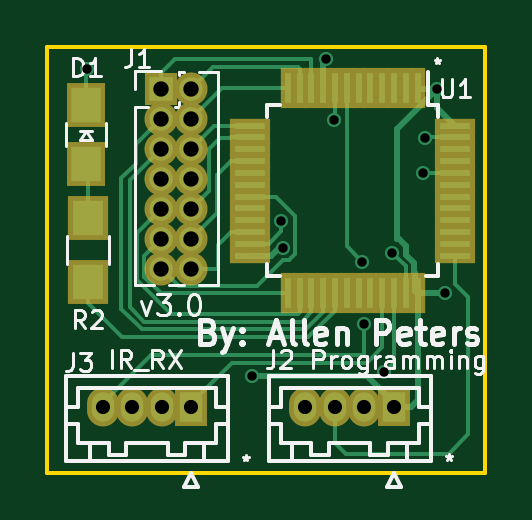
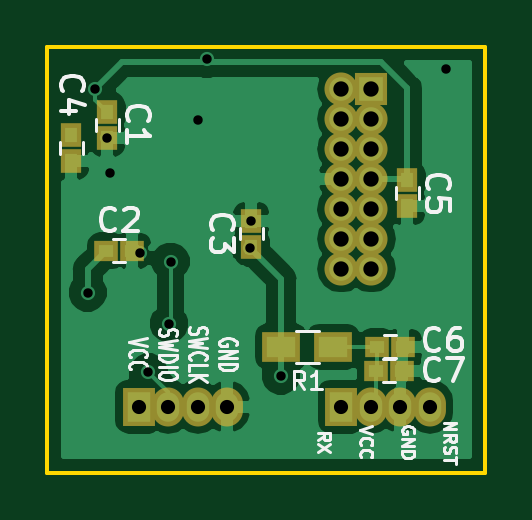
Circuit board: 8 layer files. Board 18.5 x 18.0 mm.
- bottom_copper: GrenadeConversion3-B.Cu.gbr (32939 bytes)
- bottom_mask: GrenadeConversion3-B.Mask.gbr (2029 bytes)
- bottom_silk: GrenadeConversion3-B.SilkS.gbr (14874 bytes)
- outline: GrenadeConversion3-Edge.Cuts.gbr (690 bytes)
- top_copper: GrenadeConversion3-F.Cu.gbr (13785 bytes)
- top_mask: GrenadeConversion3-F.Mask.gbr (2811 bytes)
- top_silk: GrenadeConversion3-F.SilkS.gbr (18220 bytes)
- drill: GrenadeConversion3.drl (653 bytes)

=== bottom_copper: GrenadeConversion3-B.Cu.gbr (32939 bytes, source omitted) ===
=== bottom_mask: GrenadeConversion3-B.Mask.gbr ===
G04 #@! TF.GenerationSoftware,KiCad,Pcbnew,(5.0.0)*
G04 #@! TF.CreationDate,2020-09-19T09:09:07-07:00*
G04 #@! TF.ProjectId,GrenadeConversion3,4772656E616465436F6E76657273696F,rev?*
G04 #@! TF.SameCoordinates,Original*
G04 #@! TF.FileFunction,Soldermask,Bot*
G04 #@! TF.FilePolarity,Negative*
%FSLAX46Y46*%
G04 Gerber Fmt 4.6, Leading zero omitted, Abs format (unit mm)*
G04 Created by KiCad (PCBNEW (5.0.0)) date 09/19/20 09:09:07*
%MOMM*%
%LPD*%
G01*
G04 APERTURE LIST*
%ADD10O,1.400000X1.400000*%
%ADD11R,1.400000X1.400000*%
%ADD12R,1.600000X1.300000*%
%ADD13O,1.350000X1.650000*%
%ADD14R,1.350000X1.650000*%
%ADD15R,0.900000X1.000000*%
%ADD16R,1.000000X0.900000*%
G04 APERTURE END LIST*
D10*
G04 #@! TO.C,J1*
X109728000Y-98806000D03*
X108458000Y-98806000D03*
X109728000Y-97536000D03*
X108458000Y-97536000D03*
X109728000Y-96266000D03*
X108458000Y-96266000D03*
X109728000Y-94996000D03*
X108458000Y-94996000D03*
X109728000Y-93726000D03*
X108458000Y-93726000D03*
X109728000Y-92456000D03*
X108458000Y-92456000D03*
X109728000Y-91186000D03*
D11*
X108458000Y-91186000D03*
G04 #@! TD*
D12*
G04 #@! TO.C,R1*
X112268000Y-102108000D03*
X110068000Y-102108000D03*
G04 #@! TD*
D13*
G04 #@! TO.C,J2*
X114554000Y-104648000D03*
X115804000Y-104648000D03*
X117054000Y-104648000D03*
D14*
X118304000Y-104648000D03*
G04 #@! TD*
G04 #@! TO.C,J3*
X109728000Y-104648000D03*
D13*
X108478000Y-104648000D03*
X107228000Y-104648000D03*
X105978000Y-104648000D03*
G04 #@! TD*
D15*
G04 #@! TO.C,C1*
X119634000Y-93260000D03*
X119634000Y-92160000D03*
G04 #@! TD*
D16*
G04 #@! TO.C,C2*
X119676000Y-98044000D03*
X118576000Y-98044000D03*
G04 #@! TD*
D15*
G04 #@! TO.C,C3*
X113538000Y-96774000D03*
X113538000Y-97874000D03*
G04 #@! TD*
G04 #@! TO.C,C4*
X121158000Y-93134000D03*
X121158000Y-94234000D03*
G04 #@! TD*
G04 #@! TO.C,C5*
X106934000Y-96164400D03*
X106934000Y-95064400D03*
G04 #@! TD*
D16*
G04 #@! TO.C,C6*
X108204000Y-102108000D03*
X107104000Y-102108000D03*
G04 #@! TD*
G04 #@! TO.C,C7*
X107146000Y-103124000D03*
X108246000Y-103124000D03*
G04 #@! TD*
M02*

=== bottom_silk: GrenadeConversion3-B.SilkS.gbr (14874 bytes, source omitted) ===
=== outline: GrenadeConversion3-Edge.Cuts.gbr ===
G04 #@! TF.GenerationSoftware,KiCad,Pcbnew,(5.0.0)*
G04 #@! TF.CreationDate,2020-09-19T09:09:07-07:00*
G04 #@! TF.ProjectId,GrenadeConversion3,4772656E616465436F6E76657273696F,rev?*
G04 #@! TF.SameCoordinates,Original*
G04 #@! TF.FileFunction,Profile,NP*
%FSLAX46Y46*%
G04 Gerber Fmt 4.6, Leading zero omitted, Abs format (unit mm)*
G04 Created by KiCad (PCBNEW (5.0.0)) date 09/19/20 09:09:07*
%MOMM*%
%LPD*%
G01*
G04 APERTURE LIST*
%ADD10C,0.150000*%
G04 APERTURE END LIST*
D10*
X103632000Y-89408000D02*
X122174000Y-89408000D01*
X103632000Y-107442000D02*
X103632000Y-89408000D01*
X122174000Y-107442000D02*
X103632000Y-107442000D01*
X122174000Y-89408000D02*
X122174000Y-107442000D01*
M02*

=== top_copper: GrenadeConversion3-F.Cu.gbr (13785 bytes, source omitted) ===
=== top_mask: GrenadeConversion3-F.Mask.gbr ===
G04 #@! TF.GenerationSoftware,KiCad,Pcbnew,(5.0.0)*
G04 #@! TF.CreationDate,2020-09-19T09:09:07-07:00*
G04 #@! TF.ProjectId,GrenadeConversion3,4772656E616465436F6E76657273696F,rev?*
G04 #@! TF.SameCoordinates,Original*
G04 #@! TF.FileFunction,Soldermask,Top*
G04 #@! TF.FilePolarity,Negative*
%FSLAX46Y46*%
G04 Gerber Fmt 4.6, Leading zero omitted, Abs format (unit mm)*
G04 Created by KiCad (PCBNEW (5.0.0)) date 09/19/20 09:09:07*
%MOMM*%
%LPD*%
G01*
G04 APERTURE LIST*
%ADD10R,1.700000X0.650000*%
%ADD11R,0.650000X1.700000*%
%ADD12O,1.400000X1.400000*%
%ADD13R,1.400000X1.400000*%
%ADD14R,1.650000X1.900000*%
%ADD15O,1.350000X1.650000*%
%ADD16R,1.350000X1.650000*%
%ADD17R,1.700000X1.900000*%
G04 APERTURE END LIST*
D10*
G04 #@! TO.C,U1*
X120908000Y-92754000D03*
X120908000Y-93254000D03*
X120908000Y-93754000D03*
X120908000Y-94254000D03*
X120908000Y-94754000D03*
X120908000Y-95254000D03*
X120908000Y-95754000D03*
X120908000Y-96254000D03*
X120908000Y-96754000D03*
X120908000Y-97254000D03*
X120908000Y-97754000D03*
X120908000Y-98254000D03*
D11*
X119308000Y-99854000D03*
X118808000Y-99854000D03*
X118308000Y-99854000D03*
X117808000Y-99854000D03*
X117308000Y-99854000D03*
X116808000Y-99854000D03*
X116308000Y-99854000D03*
X115808000Y-99854000D03*
X115308000Y-99854000D03*
X114808000Y-99854000D03*
X114308000Y-99854000D03*
X113808000Y-99854000D03*
D10*
X112208000Y-98254000D03*
X112208000Y-97754000D03*
X112208000Y-97254000D03*
X112208000Y-96754000D03*
X112208000Y-96254000D03*
X112208000Y-95754000D03*
X112208000Y-95254000D03*
X112208000Y-94754000D03*
X112208000Y-94254000D03*
X112208000Y-93754000D03*
X112208000Y-93254000D03*
X112208000Y-92754000D03*
D11*
X113808000Y-91154000D03*
X114308000Y-91154000D03*
X114808000Y-91154000D03*
X115308000Y-91154000D03*
X115808000Y-91154000D03*
X116308000Y-91154000D03*
X116808000Y-91154000D03*
X117308000Y-91154000D03*
X117808000Y-91154000D03*
X118308000Y-91154000D03*
X118808000Y-91154000D03*
X119308000Y-91154000D03*
G04 #@! TD*
D12*
G04 #@! TO.C,J1*
X109728000Y-98806000D03*
X108458000Y-98806000D03*
X109728000Y-97536000D03*
X108458000Y-97536000D03*
X109728000Y-96266000D03*
X108458000Y-96266000D03*
X109728000Y-94996000D03*
X108458000Y-94996000D03*
X109728000Y-93726000D03*
X108458000Y-93726000D03*
X109728000Y-92456000D03*
X108458000Y-92456000D03*
X109728000Y-91186000D03*
D13*
X108458000Y-91186000D03*
G04 #@! TD*
D14*
G04 #@! TO.C,D1*
X105283000Y-94386400D03*
X105283000Y-91886400D03*
G04 #@! TD*
D15*
G04 #@! TO.C,J2*
X114554000Y-104648000D03*
X115804000Y-104648000D03*
X117054000Y-104648000D03*
D16*
X118304000Y-104648000D03*
G04 #@! TD*
G04 #@! TO.C,J3*
X109728000Y-104648000D03*
D15*
X108478000Y-104648000D03*
X107228000Y-104648000D03*
X105978000Y-104648000D03*
G04 #@! TD*
D17*
G04 #@! TO.C,R2*
X105343960Y-96672400D03*
X105343960Y-99372400D03*
G04 #@! TD*
M02*

=== top_silk: GrenadeConversion3-F.SilkS.gbr (18220 bytes, source omitted) ===
=== drill: GrenadeConversion3.drl ===
M48
;DRILL file {KiCad (5.0.0)} date 09/19/20 09:09:11
;FORMAT={-:-/ absolute / inch / decimal}
FMAT,2
INCH,TZ
T1C0.0157
T2C0.0236
T3C0.0256
%
G90
G05
M72
T1
X4.1454Y-3.558
X4.4208Y-4.0686
X4.47Y-3.81
X4.472Y-3.8553
X4.5442Y-3.5408
X4.5582Y-3.6416
X4.6048Y-3.8784
X4.607Y-3.9818
X4.6416Y-4.0628
X4.655Y-3.864
X4.7064Y-3.7302
X4.71Y-3.6717
X4.73Y-3.59
X4.743Y-3.93
T2
X4.51Y-4.12
X4.5592Y-4.12
X4.6084Y-4.12
X4.6576Y-4.12
X4.1724Y-4.12
X4.2216Y-4.12
X4.2708Y-4.12
X4.32Y-4.12
T3
X4.27Y-3.59
X4.27Y-3.64
X4.27Y-3.69
X4.27Y-3.74
X4.27Y-3.79
X4.27Y-3.84
X4.27Y-3.89
X4.32Y-3.59
X4.32Y-3.64
X4.32Y-3.69
X4.32Y-3.74
X4.32Y-3.79
X4.32Y-3.84
X4.32Y-3.89
T0
M30
